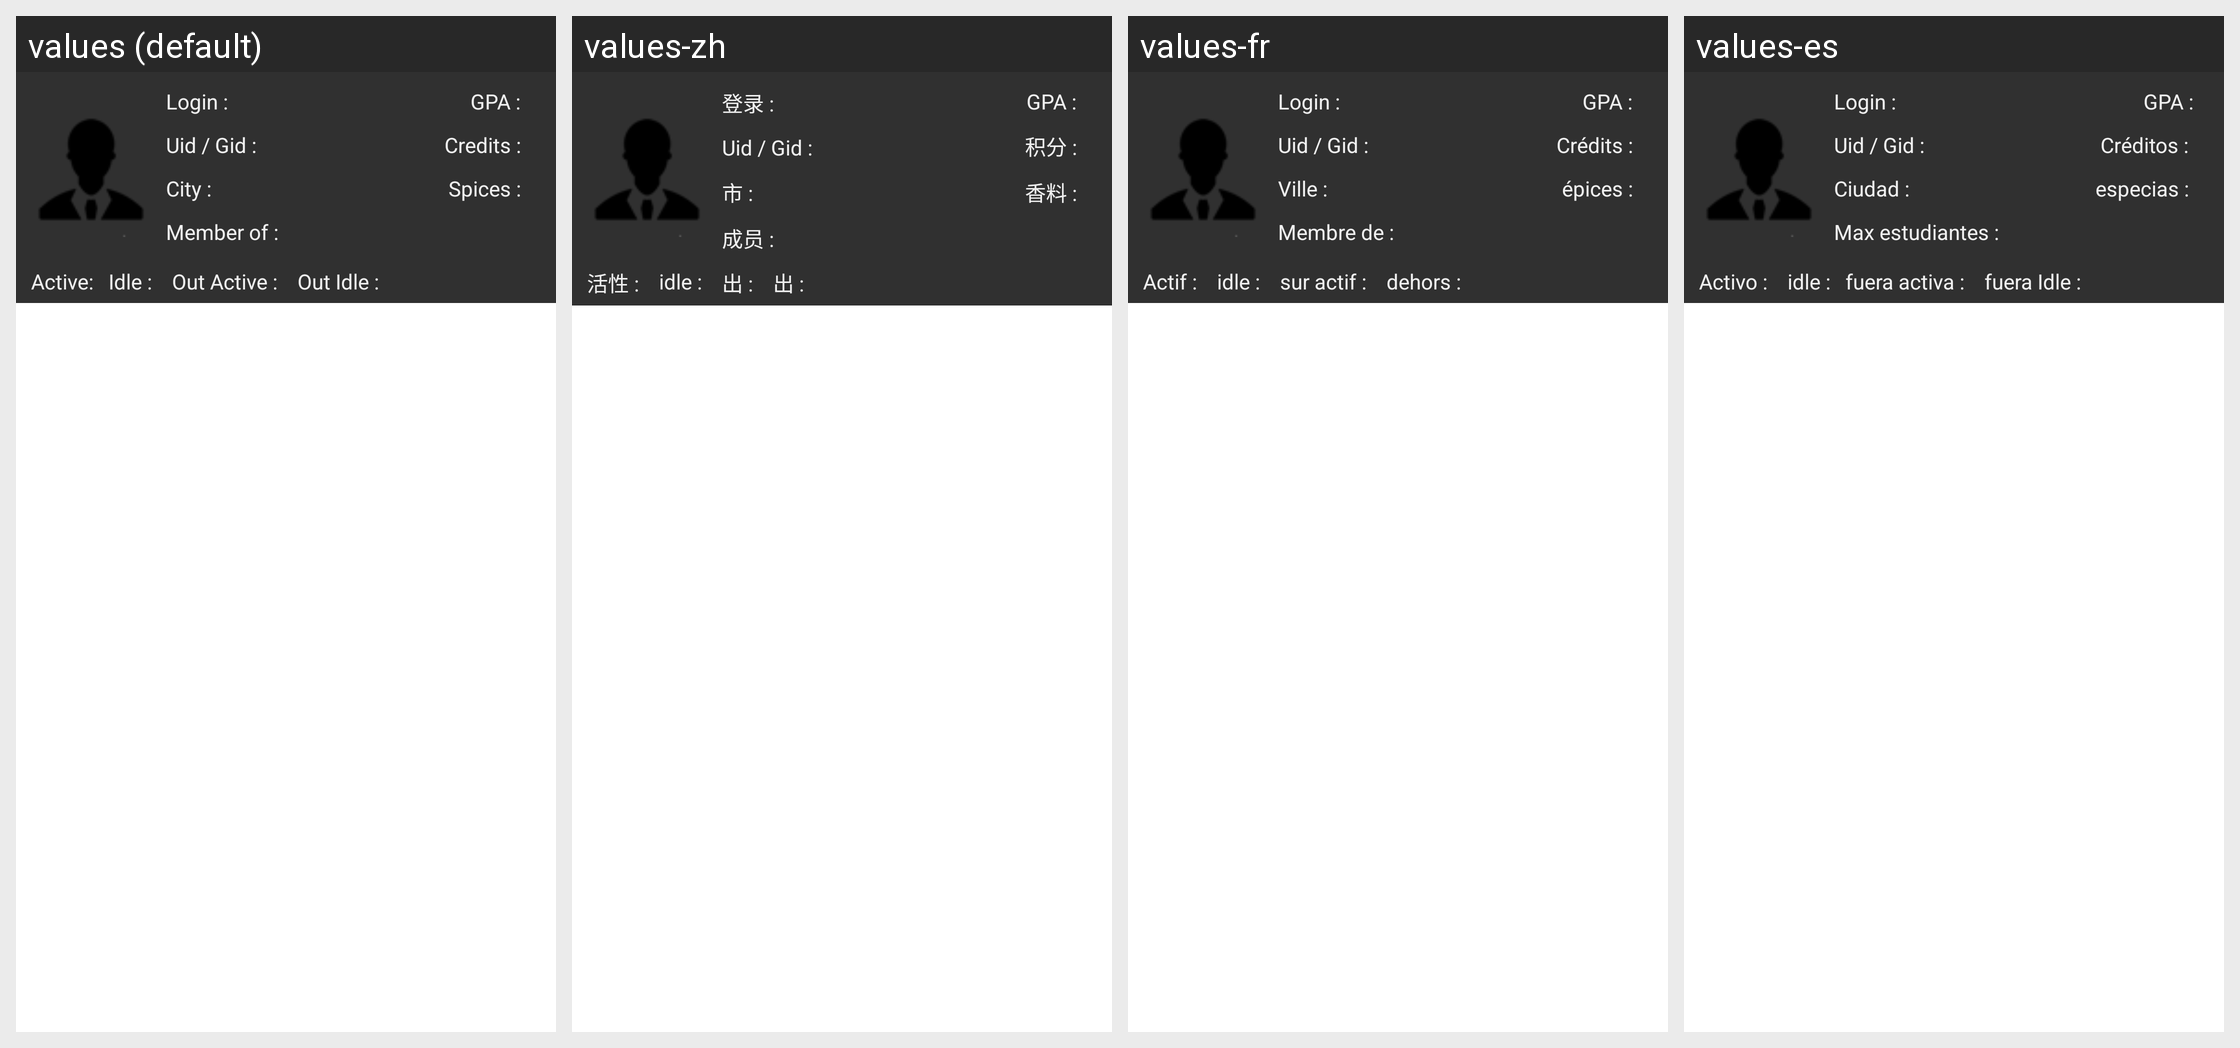

The Android screen above is rendered under several locales of the same app. Produce the string resources it draws, with the default and per-locale values.
Android screen res/layout/profilefragment.xml rendered under 4 locales, left to right: values (default), values-zh, values-fr, values-es. Device: Nexus 5 (rendered at 1080×1920; each locale shown at half size, 540×960, under a caption strip naming it); theme Theme.MaterialComponents.DayNight.NoActionBar.
Other locales in the repository, not shown: values-en.
Strings drawn on this screen, with the default value and each locale's value (text and hints the layout hard-codes, and strings that could not be matched under every locale, appear in the picture but are not listed):

login
  values: Login : 
  values-zh: 登录 : 
  values-fr: Login : 
  values-es: Login : 

gpa
  values: GPA : 
  values-zh: GPA : 
  values-fr: GPA : 
  values-es: GPA :

credits
  values: Credits : 
  values-zh: 积分 : 
  values-fr: Crédits : 
  values-es: Créditos : 

spices
  values: Spices : 
  values-zh: 香料 : 
  values-fr: épices : 
  values-es: especias : 

uid_gid
  values: Uid / Gid : 
  values-zh: Uid / Gid : 
  values-fr: Uid / Gid : 
  values-es: Uid / Gid : 

city
  values: City : 
  values-zh: 市 : 
  values-fr: Ville : 
  values-es: Ciudad : 

member
  values: Member of : 
  values-zh: 成员 : 
  values-fr: Membre de : 
  values-es: Max estudiantes : 

active
  values: Active:
  values-zh: 活性 : 
  values-fr: Actif : 
  values-es: Activo : 

idle
  values: Idle : 
  values-zh: idle : 
  values-fr: idle : 
  values-es: idle :

out_active
  values: Out Active : 
  values-zh: 出 : 
  values-fr: sur actif : 
  values-es: fuera activa : 

out_idle
  values: Out Idle : 
  values-zh: 出 : 
  values-fr: dehors : 
  values-es: fuera Idle :
